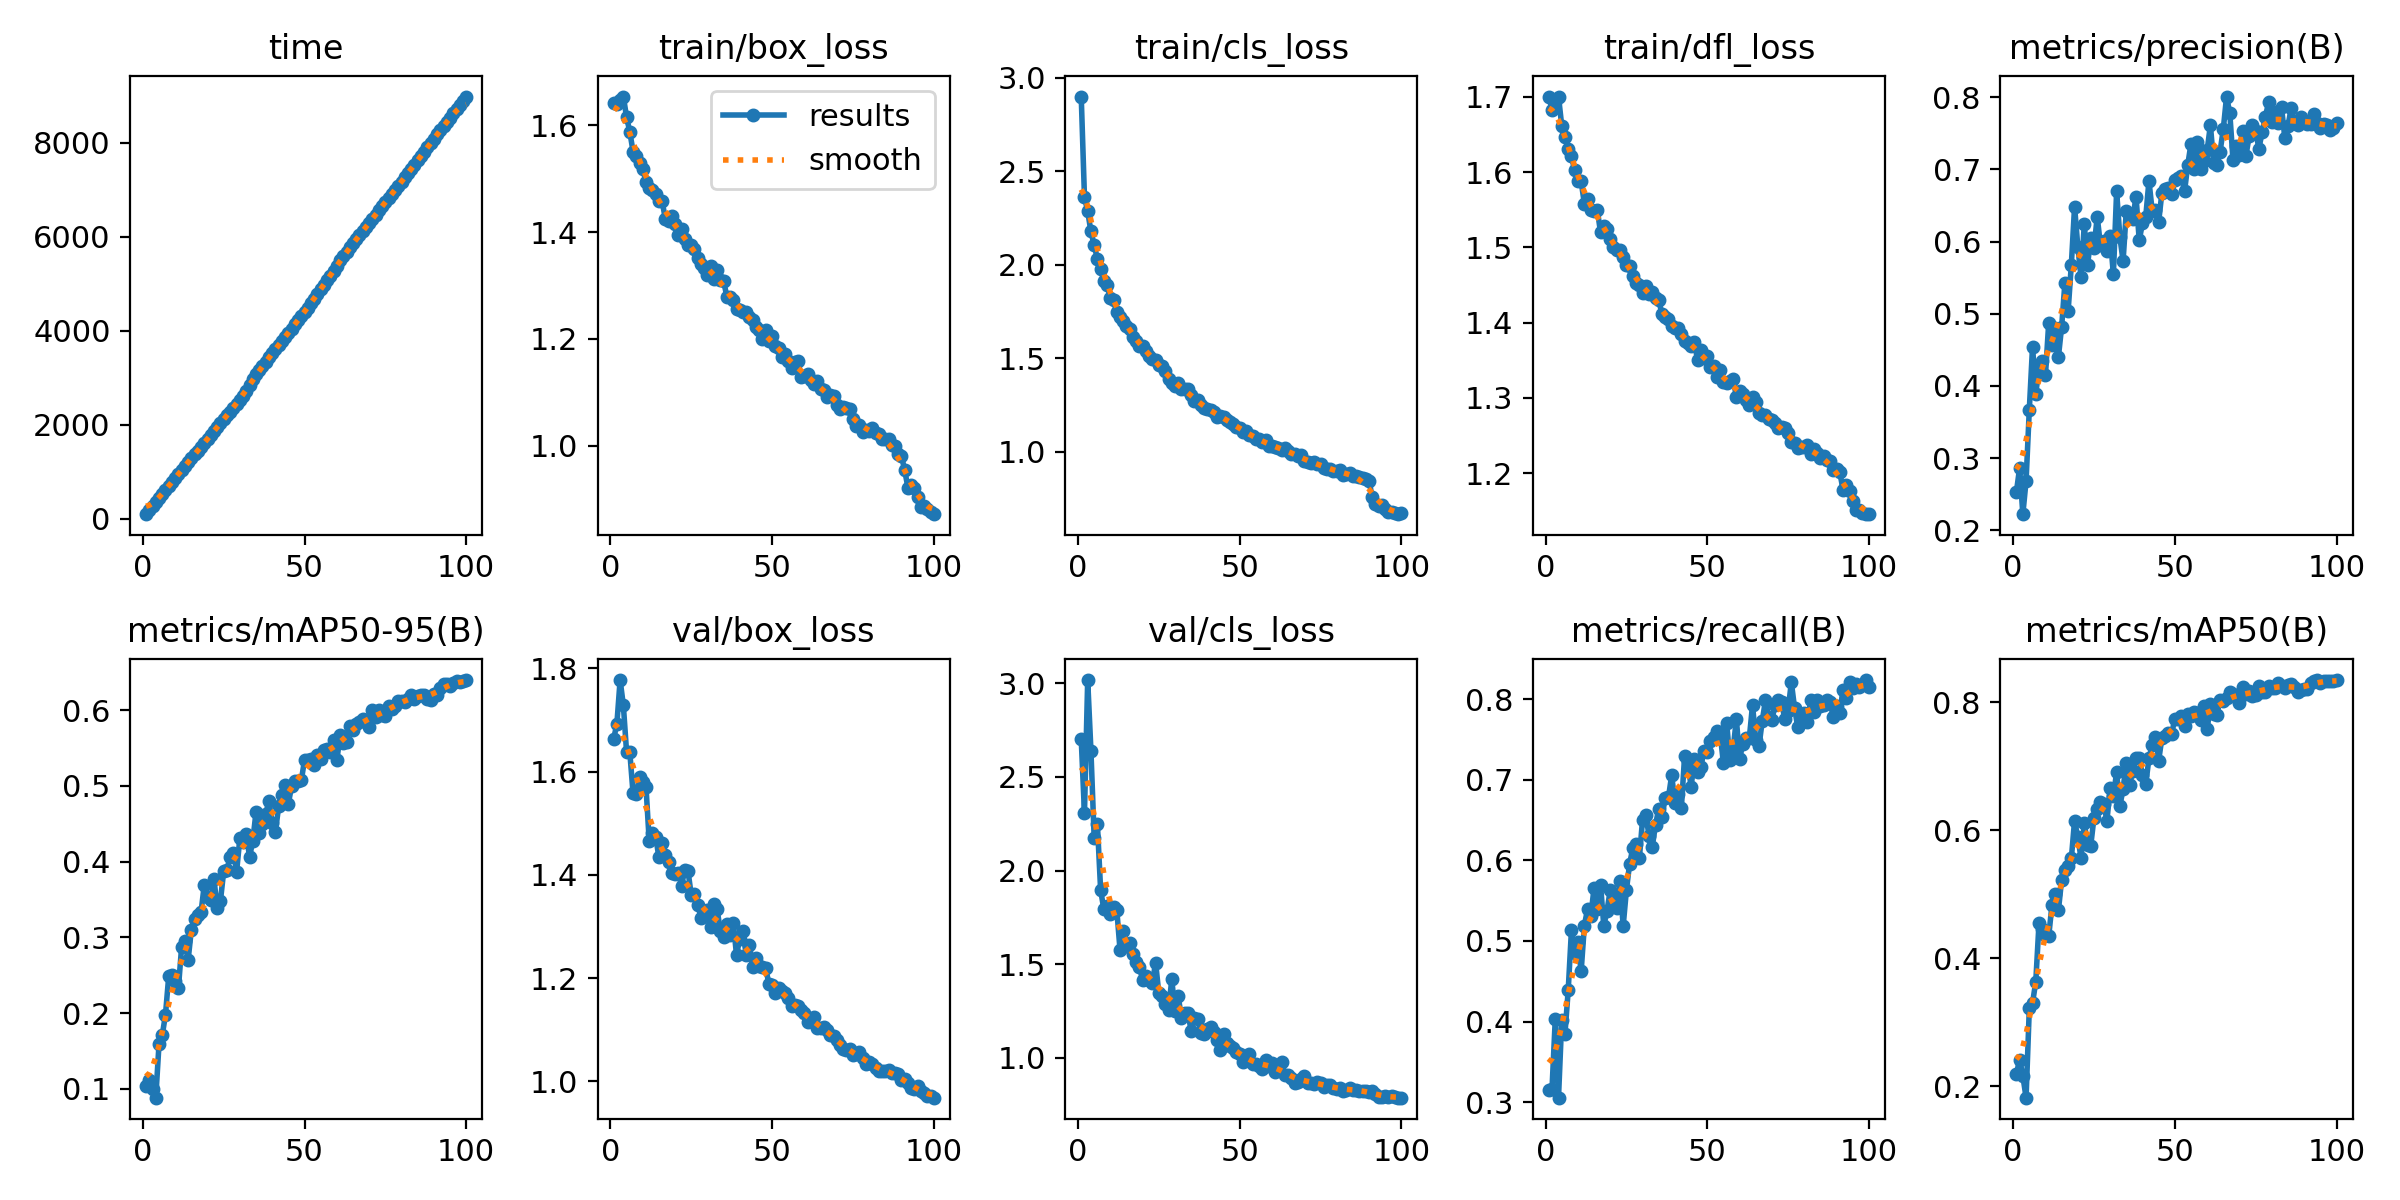

The file beside this chart, header and first rows:
epoch, time, train/box_loss, train/cls_loss, train/dfl_loss, metrics/precision(B), metrics/recall(B), metrics/mAP50(B), metrics/mAP50-95(B), val/box_loss, val/cls_loss, val/dfl_loss, lr/pg0, lr/pg1, lr/pg2
1, 92.46, 1.642, 2.898, 1.7, 0.2527, 0.3151, 0.2191, 0.1032, 1.663, 2.702, 1.787, 0.0004144, 0.0004144, 0.0004144
2, 176.8, 1.64, 2.363, 1.683, 0.2863, 0.3168, 0.2417, 0.1113, 1.693, 2.307, 1.797, 0.0008229, 0.0008229, 0.0008229
3, 268.9, 1.647, 2.285, 1.693, 0.2223, 0.4031, 0.2163, 0.0995, 1.778, 3.017, 1.928, 0.001223, 0.001223, 0.001223
4, 356.5, 1.654, 2.177, 1.7, 0.2684, 0.3056, 0.1822, 0.08821, 1.729, 2.641, 1.8, 0.001213, 0.001213, 0.001213
5, 440.7, 1.615, 2.104, 1.661, 0.3673, 0.4017, 0.3217, 0.1589, 1.638, 2.176, 1.706, 0.0012, 0.0012, 0.0012
6, 525, 1.588, 2.03, 1.646, 0.4545, 0.3849, 0.3301, 0.1706, 1.638, 2.249, 1.708, 0.001188, 0.001188, 0.001188
7, 609.7, 1.551, 1.976, 1.63, 0.3891, 0.4387, 0.3635, 0.1978, 1.558, 1.896, 1.666, 0.001176, 0.001176, 0.001176
8, 693.5, 1.543, 1.914, 1.621, 0.4253, 0.5132, 0.455, 0.2483, 1.557, 1.792, 1.661, 0.001163, 0.001163, 0.001163
9, 777.7, 1.529, 1.891, 1.602, 0.4351, 0.4851, 0.4456, 0.2506, 1.59, 1.809, 1.695, 0.001151, 0.001151, 0.001151
10, 862, 1.519, 1.821, 1.588, 0.4154, 0.4985, 0.4362, 0.2426, 1.58, 1.767, 1.667, 0.001139, 0.001139, 0.001139
11, 945.8, 1.494, 1.808, 1.588, 0.4874, 0.4622, 0.4345, 0.2329, 1.571, 1.807, 1.641, 0.001126, 0.001126, 0.001126
12, 1031, 1.483, 1.746, 1.558, 0.4566, 0.5191, 0.4832, 0.2878, 1.465, 1.789, 1.576, 0.001114, 0.001114, 0.001114
13, 1115, 1.479, 1.722, 1.563, 0.4799, 0.5397, 0.5007, 0.2947, 1.481, 1.576, 1.593, 0.001102, 0.001102, 0.001102
14, 1198, 1.471, 1.7, 1.549, 0.4403, 0.5306, 0.4749, 0.2698, 1.474, 1.676, 1.573, 0.001089, 0.001089, 0.001089
15, 1281, 1.459, 1.67, 1.549, 0.4822, 0.566, 0.5231, 0.31, 1.434, 1.595, 1.548, 0.001077, 0.001077, 0.001077
16, 1364, 1.457, 1.655, 1.55, 0.5424, 0.5392, 0.5374, 0.3237, 1.461, 1.612, 1.603, 0.001064, 0.001064, 0.001064
17, 1447, 1.425, 1.615, 1.52, 0.5035, 0.5695, 0.5442, 0.3298, 1.439, 1.556, 1.567, 0.001052, 0.001052, 0.001052
18, 1530, 1.421, 1.591, 1.529, 0.5683, 0.5189, 0.5562, 0.333, 1.426, 1.51, 1.554, 0.00104, 0.00104, 0.00104
19, 1613, 1.43, 1.566, 1.525, 0.6487, 0.5373, 0.6154, 0.3694, 1.403, 1.485, 1.52, 0.001027, 0.001027, 0.001027
20, 1696, 1.416, 1.567, 1.511, 0.5931, 0.5632, 0.5889, 0.3537, 1.402, 1.415, 1.521, 0.001015, 0.001015, 0.001015
21, 1779, 1.394, 1.54, 1.5, 0.551, 0.5497, 0.5568, 0.3494, 1.404, 1.437, 1.523, 0.001002, 0.001002, 0.001002
22, 1862, 1.406, 1.509, 1.496, 0.624, 0.541, 0.6112, 0.3767, 1.379, 1.416, 1.495, 0.0009901, 0.0009901, 0.0009901
23, 1946, 1.388, 1.497, 1.496, 0.5674, 0.5742, 0.5778, 0.3382, 1.41, 1.4, 1.513, 0.0009778, 0.0009778, 0.0009778
24, 2029, 1.376, 1.488, 1.487, 0.6048, 0.5185, 0.5761, 0.3483, 1.407, 1.508, 1.505, 0.0009654, 0.0009654, 0.0009654
25, 2111, 1.375, 1.461, 1.477, 0.5906, 0.563, 0.62, 0.3869, 1.361, 1.343, 1.482, 0.000953, 0.000953, 0.000953
26, 2194, 1.368, 1.457, 1.475, 0.6347, 0.5958, 0.6334, 0.3891, 1.363, 1.331, 1.492, 0.0009406, 0.0009406, 0.0009406
27, 2277, 1.352, 1.432, 1.461, 0.5948, 0.6154, 0.6445, 0.4065, 1.342, 1.288, 1.472, 0.0009283, 0.0009283, 0.0009283
28, 2360, 1.34, 1.386, 1.453, 0.6009, 0.6197, 0.6416, 0.4118, 1.317, 1.256, 1.445, 0.0009159, 0.0009159, 0.0009159
29, 2449, 1.333, 1.369, 1.449, 0.5869, 0.6026, 0.6151, 0.3868, 1.325, 1.418, 1.452, 0.0009035, 0.0009035, 0.0009035
30, 2531, 1.32, 1.353, 1.439, 0.6083, 0.6506, 0.6658, 0.4308, 1.332, 1.249, 1.452, 0.0008911, 0.0008911, 0.0008911
31, 2616, 1.337, 1.366, 1.448, 0.5545, 0.6557, 0.6542, 0.4262, 1.299, 1.327, 1.453, 0.0008787, 0.0008787, 0.0008787
32, 2713, 1.312, 1.334, 1.438, 0.6696, 0.6307, 0.6905, 0.437, 1.344, 1.213, 1.471, 0.0008664, 0.0008664, 0.0008664
33, 2838, 1.329, 1.334, 1.441, 0.6065, 0.6171, 0.6377, 0.4058, 1.333, 1.24, 1.453, 0.000854, 0.000854, 0.000854
34, 2962, 1.31, 1.334, 1.432, 0.5732, 0.6439, 0.6649, 0.4275, 1.291, 1.239, 1.42, 0.0008416, 0.0008416, 0.0008416
35, 3073, 1.309, 1.301, 1.43, 0.6429, 0.6638, 0.7053, 0.4653, 1.28, 1.144, 1.402, 0.0008293, 0.0008293, 0.0008293
36, 3161, 1.279, 1.271, 1.411, 0.6339, 0.654, 0.6709, 0.4375, 1.305, 1.214, 1.44, 0.0008169, 0.0008169, 0.0008169
37, 3249, 1.279, 1.275, 1.407, 0.6316, 0.6773, 0.6929, 0.4493, 1.284, 1.205, 1.419, 0.0008045, 0.0008045, 0.0008045
38, 3338, 1.272, 1.248, 1.404, 0.6624, 0.6779, 0.7134, 0.463, 1.307, 1.134, 1.433, 0.0007921, 0.0007921, 0.0007921
39, 3429, 1.256, 1.234, 1.395, 0.6018, 0.7053, 0.7123, 0.48, 1.245, 1.129, 1.375, 0.0007797, 0.0007797, 0.0007797
40, 3519, 1.254, 1.229, 1.393, 0.6258, 0.6715, 0.6861, 0.4511, 1.277, 1.152, 1.392, 0.0007674, 0.0007674, 0.0007674
41, 3607, 1.25, 1.222, 1.393, 0.6339, 0.6825, 0.6722, 0.4394, 1.292, 1.166, 1.405, 0.000755, 0.000755, 0.000755
42, 3693, 1.251, 1.213, 1.385, 0.6841, 0.6651, 0.7124, 0.4727, 1.244, 1.139, 1.384, 0.0007426, 0.0007426, 0.0007426
43, 3780, 1.24, 1.188, 1.376, 0.6425, 0.7299, 0.733, 0.4884, 1.265, 1.095, 1.387, 0.0007302, 0.0007302, 0.0007302
44, 3867, 1.236, 1.191, 1.373, 0.6444, 0.723, 0.7457, 0.5012, 1.221, 1.042, 1.362, 0.0007179, 0.0007179, 0.0007179
45, 3958, 1.222, 1.187, 1.369, 0.6272, 0.6905, 0.7089, 0.4765, 1.239, 1.129, 1.364, 0.0007055, 0.0007055, 0.0007055
46, 4046, 1.217, 1.167, 1.375, 0.668, 0.7258, 0.7443, 0.4994, 1.224, 1.079, 1.358, 0.0006931, 0.0006931, 0.0006931
47, 4136, 1.2, 1.158, 1.35, 0.6731, 0.71, 0.747, 0.5059, 1.221, 1.065, 1.353, 0.0006808, 0.0006808, 0.0006808
48, 4223, 1.216, 1.149, 1.363, 0.6739, 0.7154, 0.7527, 0.5057, 1.22, 1.052, 1.361, 0.0006684, 0.0006684, 0.0006684
49, 4313, 1.196, 1.133, 1.353, 0.6658, 0.7357, 0.7501, 0.5071, 1.189, 1.033, 1.327, 0.000656, 0.000656, 0.000656
50, 4403, 1.205, 1.129, 1.355, 0.6853, 0.734, 0.7747, 0.5339, 1.187, 1.019, 1.334, 0.0006436, 0.0006436, 0.0006436
51, 4494, 1.186, 1.104, 1.34, 0.6887, 0.7474, 0.7737, 0.5337, 1.171, 0.9772, 1.321, 0.0006312, 0.0006312, 0.0006312
52, 4584, 1.182, 1.113, 1.342, 0.6907, 0.753, 0.7792, 0.5356, 1.18, 0.9903, 1.338, 0.0006189, 0.0006189, 0.0006189
53, 4677, 1.165, 1.087, 1.327, 0.6697, 0.7602, 0.7627, 0.528, 1.175, 1.02, 1.33, 0.0006065, 0.0006065, 0.0006065
54, 4789, 1.173, 1.085, 1.337, 0.7065, 0.7564, 0.7822, 0.5401, 1.171, 0.9678, 1.314, 0.0005941, 0.0005941, 0.0005941
55, 4889, 1.159, 1.067, 1.321, 0.7355, 0.7206, 0.7786, 0.536, 1.161, 0.969, 1.305, 0.0005818, 0.0005818, 0.0005818
56, 4983, 1.146, 1.066, 1.32, 0.7002, 0.7705, 0.7852, 0.5478, 1.146, 0.956, 1.308, 0.0005694, 0.0005694, 0.0005694
57, 5076, 1.158, 1.052, 1.322, 0.7385, 0.7242, 0.7835, 0.5492, 1.148, 0.9416, 1.304, 0.000557, 0.000557, 0.000557
58, 5172, 1.159, 1.063, 1.325, 0.701, 0.7371, 0.7729, 0.5442, 1.145, 0.9874, 1.301, 0.0005446, 0.0005446, 0.0005446
59, 5270, 1.128, 1.03, 1.302, 0.7111, 0.7752, 0.7951, 0.5611, 1.138, 0.9571, 1.295, 0.0005322, 0.0005322, 0.0005322
60, 5383, 1.131, 1.031, 1.308, 0.7265, 0.7256, 0.7579, 0.5338, 1.132, 0.97, 1.282, 0.0005199, 0.0005199, 0.0005199
... 40 more rows
